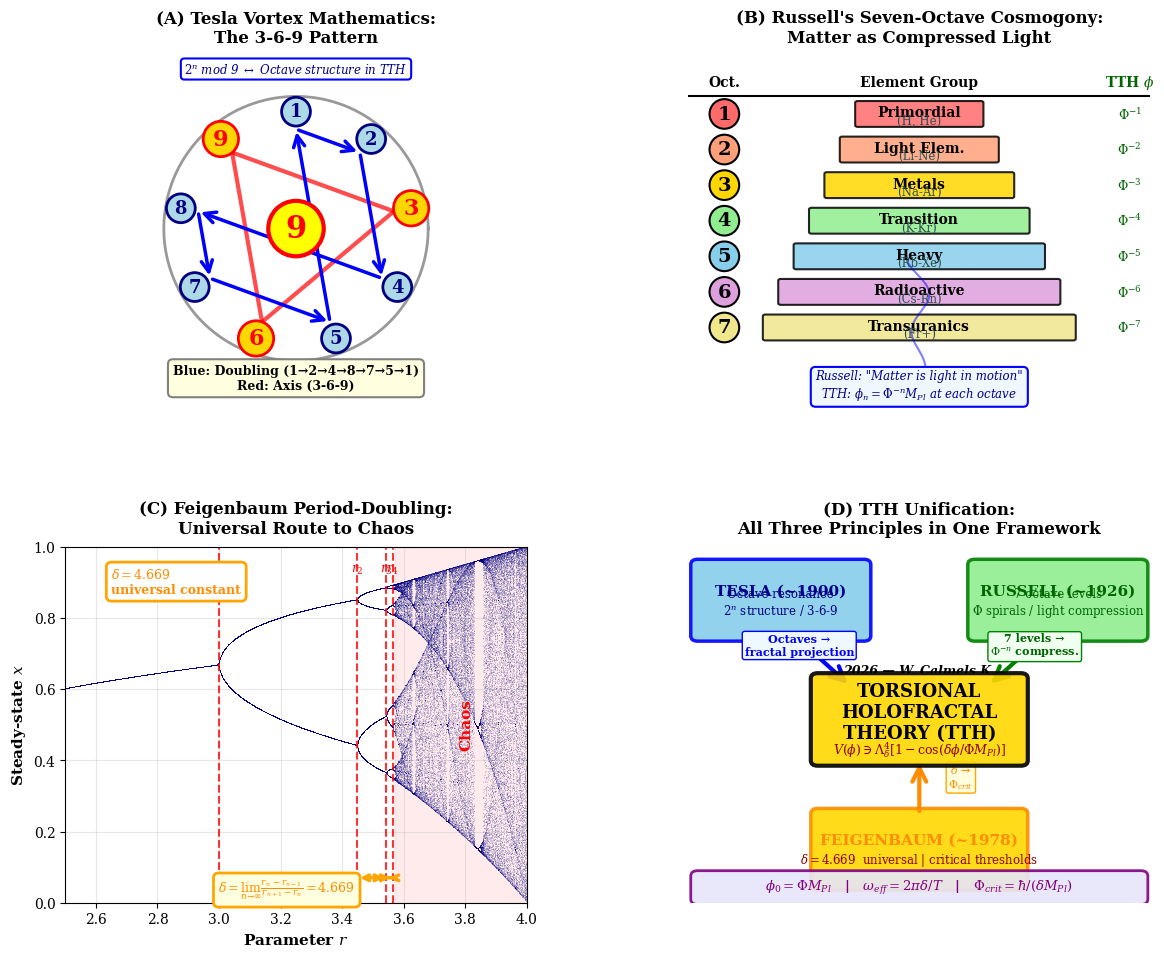

Reproduce this figure in Python. (Note: this script raises an exception after producing the figure.)
import numpy as np
import matplotlib.pyplot as plt
import matplotlib.patches as mpatches
from matplotlib.patches import FancyBboxPatch, FancyArrowPatch
from matplotlib.gridspec import GridSpec

plt.rcParams['font.family'] = 'serif'
plt.rcParams['font.size'] = 10
plt.rcParams['mathtext.fontset'] = 'dejavuserif'

fig = plt.figure(figsize=(14, 11))
gs = GridSpec(2, 2, figure=fig, hspace=0.38, wspace=0.35)
phi_golden = 1.618
delta = 4.669

# ============================================================================
# PANEL A: Tesla Vortex 3-6-9
# ============================================================================
ax1 = fig.add_subplot(gs[0, 0])
ax1.set_xlim(-1.7, 1.7); ax1.set_ylim(-1.8, 1.7)
ax1.set_aspect('equal'); ax1.axis('off')
ax1.set_title('(A) Tesla Vortex Mathematics:\nThe 3-6-9 Pattern', fontsize=12, fontweight='bold', pad=10)

theta_c = np.linspace(0, 2*np.pi, 300)
ax1.plot(1.3*np.cos(theta_c), 1.3*np.sin(theta_c), 'k-', linewidth=2, alpha=0.4)

positions = {}
for n in range(1, 10):
    angle = np.pi/2 - (n-1)*2*np.pi/9
    r = 1.15
    positions[n] = (r*np.cos(angle), r*np.sin(angle))
    color = 'red' if n in [3,6,9] else 'navy'
    size  = 16  if n in [3,6,9] else 13
    fc    = 'gold' if n in [3,6,9] else 'lightblue'
    ax1.text(positions[n][0], positions[n][1], str(n),
             ha='center', va='center', fontsize=size, fontweight='bold', color=color,
             bbox=dict(boxstyle='circle,pad=0.3', facecolor=fc, edgecolor=color, linewidth=2))

seq = [1,2,4,8,7,5,1]
for i in range(len(seq)-1):
    p1, p2 = positions[seq[i]], positions[seq[i+1]]
    ax1.annotate('', xy=(p2[0]*0.85, p2[1]*0.85), xytext=(p1[0]*0.85, p1[1]*0.85),
                arrowprops=dict(arrowstyle='->', color='blue', lw=2.5, mutation_scale=20))

for pair in [(3,6),(6,9),(9,3)]:
    p1, p2 = positions[pair[0]], positions[pair[1]]
    ax1.plot([p1[0]*0.85, p2[0]*0.85], [p1[1]*0.85, p2[1]*0.85], 'r-', linewidth=3, alpha=0.7)

ax1.text(0, 0, '9', ha='center', va='center', fontsize=22, fontweight='bold', color='red',
         bbox=dict(boxstyle='circle,pad=0.4', facecolor='yellow', edgecolor='red', linewidth=3))
ax1.text(0, -1.58, 'Blue: Doubling (1→2→4→8→7→5→1)\nRed: Axis (3-6-9)', ha='center',
         fontsize=9, fontweight='bold',
         bbox=dict(boxstyle='round,pad=0.4', facecolor='lightyellow', edgecolor='gray', linewidth=1.5))
ax1.text(0, 1.53, '$2^n$ mod 9 $\\leftrightarrow$ Octave structure in TTH',
         ha='center', fontsize=8.5, style='italic', color='darkblue',
         bbox=dict(boxstyle='round,pad=0.3', facecolor='white', edgecolor='blue', linewidth=1.5))

# ============================================================================
# PANEL B: Russell 7 Octaves
# ============================================================================
ax2 = fig.add_subplot(gs[0, 1])
ax2.set_xlim(-0.5, 8.5); ax2.set_ylim(-1.8, 9.2)
ax2.axis('off')
ax2.set_title("(B) Russell's Seven-Octave Cosmogony:\nMatter as Compressed Light",
              fontsize=12, fontweight='bold', pad=10)

octaves = [
    (1,'Primordial','H, He',   '#FF6B6B',0.8),
    (2,'Light Elem.','Li-Ne',  '#FFA07A',1.0),
    (3,'Metals','Na-Ar',       '#FFD700',1.2),
    (4,'Transition','K-Kr',    '#90EE90',1.4),
    (5,'Heavy','Rb-Xe',        '#87CEEB',1.6),
    (6,'Radioactive','Cs-Rn',  '#DDA0DD',1.8),
    (7,'Transuranics','Fr+',   '#F0E68C',2.0),
]

for n, name, elems, color, comp in octaves:
    y = 8.5 - n*1.1
    bw = comp * 3
    ax2.add_patch(FancyBboxPatch((4-bw/2, y-0.35), bw, 0.7,
                                 boxstyle="round,pad=0.05",
                                 facecolor=color, edgecolor='black', linewidth=1.5, alpha=0.85))
    ax2.text(0.2, y, str(n), ha='center', va='center', fontsize=14, fontweight='bold',
             bbox=dict(boxstyle='circle,pad=0.3', facecolor=color, edgecolor='black', linewidth=1.5))
    ax2.text(4, y+0.04, name,  ha='center', va='center', fontsize=10, fontweight='bold')
    ax2.text(4, y-0.2, f'({elems})', ha='center', va='center', fontsize=8.5, color='darkslategray')
    ax2.text(8.1, y, f'$\\Phi^{{-{n}}}$', ha='center', va='center',
             fontsize=9, color='darkgreen', fontweight='bold')

ax2.text(0.2, 8.25, 'Oct.', ha='center', fontsize=10, fontweight='bold')
ax2.text(4,   8.25, 'Element Group', ha='center', fontsize=10, fontweight='bold')
ax2.text(8.1, 8.25, 'TTH $\\phi$',  ha='center', fontsize=10, fontweight='bold', color='darkgreen')
ax2.axhline(7.95, color='black', linewidth=1.5)

theta_s = np.linspace(0, 3*np.pi, 300)
r_s = 0.4 * phi_golden**(theta_s/(2*np.pi))
y_s = theta_s*1.15/np.pi - 0.5
mask_s = (y_s > -1.3) & (y_s < 7.8)
ax2.plot(r_s[mask_s]*0.3*np.cos(theta_s[mask_s])+4, y_s[mask_s], 'b-', linewidth=1.5, alpha=0.5)

ax2.text(4, -1.35,
         'Russell: "Matter is light in motion"\nTTH: $\\phi_n = \\Phi^{-n}M_{Pl}$ at each octave',
         ha='center', fontsize=8.5, style='italic', color='darkblue',
         bbox=dict(boxstyle='round,pad=0.4', facecolor='aliceblue', edgecolor='blue', linewidth=1.5))

# ============================================================================
# PANEL C: Feigenbaum Bifurcation
# ============================================================================
ax3 = fig.add_subplot(gs[1, 0])

def logistic_attractor(r, x0=0.5, n_skip=500, n_plot=100):
    x = x0
    for _ in range(n_skip):
        x = r*x*(1-x)
    xs = []
    for _ in range(n_plot):
        x = r*x*(1-x)
        xs.append(x)
    return xs

r_vals = np.linspace(2.5, 4.0, 2000)
r_plot, x_plot = [], []
for r in r_vals:
    xs = logistic_attractor(r)
    r_plot.extend([r]*len(xs))
    x_plot.extend(xs)

ax3.plot(r_plot, x_plot, ',', color='navy', alpha=0.15, markersize=0.3)

bifs = [3.0, 3.449, 3.544, 3.5644]
for i, rb in enumerate(bifs):
    ax3.axvline(rb, color='red', linestyle='--', linewidth=1.5, alpha=0.8)
    ax3.text(rb, 0.93, f'$r_{i+1}$', ha='center', fontsize=9, color='red', fontweight='bold')

for i in range(len(bifs)-1):
    mid = (bifs[i]+bifs[i+1])/2
    ax3.annotate('', xy=(bifs[i+1], 0.07), xytext=(bifs[i], 0.07),
                arrowprops=dict(arrowstyle='<->', color='orange', lw=2.5))

ax3.text(3.22, 0.03,
         f'$\\delta = \\lim_{{n\\to\\infty}}'
         f'\\frac{{r_n-r_{{n-1}}}}{{r_{{n+1}}-r_n}} = {delta:.3f}$',
         ha='center', fontsize=9, color='darkorange', fontweight='bold',
         bbox=dict(boxstyle='round,pad=0.4', facecolor='lightyellow', edgecolor='orange', linewidth=2))

ax3.axvspan(3.57, 4.0, alpha=0.08, color='red')
ax3.text(3.78, 0.5, 'Chaos', fontsize=11, color='red', fontweight='bold', rotation=90, va='center')
ax3.text(2.65, 0.87, f'$\\delta = {delta}$\nuniversal constant',
         fontsize=9, fontweight='bold', color='darkorange',
         bbox=dict(boxstyle='round,pad=0.4', facecolor='white', edgecolor='orange', linewidth=2))

ax3.set_xlabel('Parameter $r$', fontsize=11, fontweight='bold')
ax3.set_ylabel('Steady-state $x$', fontsize=11, fontweight='bold')
ax3.set_title('(C) Feigenbaum Period-Doubling:\nUniversal Route to Chaos',
              fontsize=12, fontweight='bold', pad=10)
ax3.set_xlim(2.5, 4.0); ax3.set_ylim(0, 1)
ax3.grid(True, alpha=0.3)

# ============================================================================
# PANEL D: TTH Unification
# ============================================================================
ax4 = fig.add_subplot(gs[1, 1])
ax4.set_xlim(0, 10); ax4.set_ylim(0, 10)
ax4.axis('off')
ax4.set_title('(D) TTH Unification:\nAll Three Principles in One Framework',
              fontsize=12, fontweight='bold', pad=10)

def fbox(ax, xy, w, h, fc, ec, lw=2, **kw):
    ax.add_patch(FancyBboxPatch(xy, w, h, boxstyle="round,pad=0.15",
                                facecolor=fc, edgecolor=ec, linewidth=lw,
                                alpha=0.9, **kw))

# Central box
fbox(ax4, (2.8, 4.0), 4.4, 2.3, 'gold', 'black', lw=3, zorder=10)
ax4.text(5, 5.35, 'TORSIONAL\nHOLOFRACTAL\nTHEORY (TTH)',
         ha='center', va='center', fontsize=13, fontweight='bold', zorder=15)
ax4.text(5, 4.2,
         '$V(\\phi) \\ni \\Lambda_\\delta^4[1-\\cos(\\delta\\phi/\\Phi M_{Pl})]$',
         ha='center', fontsize=9, color='darkred', fontweight='bold', zorder=15)

# Tesla box
fbox(ax4, (0.2, 7.5), 3.6, 2.0, '#87CEEB', 'blue', lw=2.5)
ax4.text(2.0, 8.65, 'TESLA (~1900)', ha='center', fontsize=11, fontweight='bold', color='darkblue')
ax4.text(2.0, 8.1, 'Octave resonance\n$2^n$ structure / 3-6-9',
         ha='center', fontsize=8.5, color='navy')

# Russell box
fbox(ax4, (6.2, 7.5), 3.6, 2.0, '#90EE90', 'green', lw=2.5)
ax4.text(8.0, 8.65, 'RUSSELL (~1926)', ha='center', fontsize=11, fontweight='bold', color='darkgreen')
ax4.text(8.0, 8.1, '7 octave levels\n$\\Phi$ spirals / light compression',
         ha='center', fontsize=8.5, color='darkgreen')

# Feigenbaum box
fbox(ax4, (2.8, 0.5), 4.4, 2.0, '#FFD700', 'darkorange', lw=2.5)
ax4.text(5, 1.65, 'FEIGENBAUM (~1978)', ha='center', fontsize=11, fontweight='bold', color='darkorange')
ax4.text(5, 1.1, '$\\delta=4.669$  universal | critical thresholds',
         ha='center', fontsize=8.5, color='darkred')

ap = dict(mutation_scale=25, linewidth=3)

# Tesla → TTH
ax4.annotate('', xy=(3.5, 6.1), xytext=(2.3, 7.5),
            arrowprops=dict(arrowstyle='->', color='blue', **ap))
ax4.text(2.4, 6.95, 'Octaves →\nfractal projection',
         ha='center', fontsize=8, color='blue', fontweight='bold',
         bbox=dict(boxstyle='round,pad=0.2', facecolor='aliceblue', edgecolor='blue', linewidth=1))

# Russell → TTH
ax4.annotate('', xy=(6.5, 6.1), xytext=(7.7, 7.5),
            arrowprops=dict(arrowstyle='->', color='green', **ap))
ax4.text(7.5, 6.95, '7 levels →\n$\\Phi^{-n}$ compress.',
         ha='center', fontsize=8, color='darkgreen', fontweight='bold',
         bbox=dict(boxstyle='round,pad=0.2', facecolor='honeydew', edgecolor='green', linewidth=1))

# Feigenbaum → TTH
ax4.annotate('', xy=(5, 4.0), xytext=(5, 2.5),
            arrowprops=dict(arrowstyle='->', color='darkorange', **ap))
ax4.text(5.9, 3.25, '$\\delta$ →\n$\\Phi_{crit}$',
         ha='center', fontsize=8, color='darkorange', fontweight='bold',
         bbox=dict(boxstyle='round,pad=0.2', facecolor='lightyellow', edgecolor='orange', linewidth=1))

# Bottom equation strip
fbox(ax4, (0.2, 0.1), 9.6, 0.65, 'lavender', 'purple', lw=2)
ax4.text(5, 0.43,
         '$\\phi_0 = \\Phi M_{Pl}$   |   $\\omega_{eff}=2\\pi\\delta/T$   |   '
         '$\\Phi_{crit}=\\hbar/(\\delta M_{Pl})$',
         ha='center', va='center', fontsize=9.5, fontweight='bold', color='purple')

# TTH year
ax4.text(5, 6.42, '2026 — W. Calmels K.',
         ha='center', fontsize=9, color='black', style='italic', fontweight='bold')

plt.savefig('/home/claude/tth_figures/figure8_tesla_russell_feigenbaum.pdf',
            dpi=300, bbox_inches='tight')
plt.savefig('/home/claude/tth_figures/figure8_tesla_russell_feigenbaum.png',
            dpi=300, bbox_inches='tight')
print("✓ Figure 8 saved")
plt.close()
